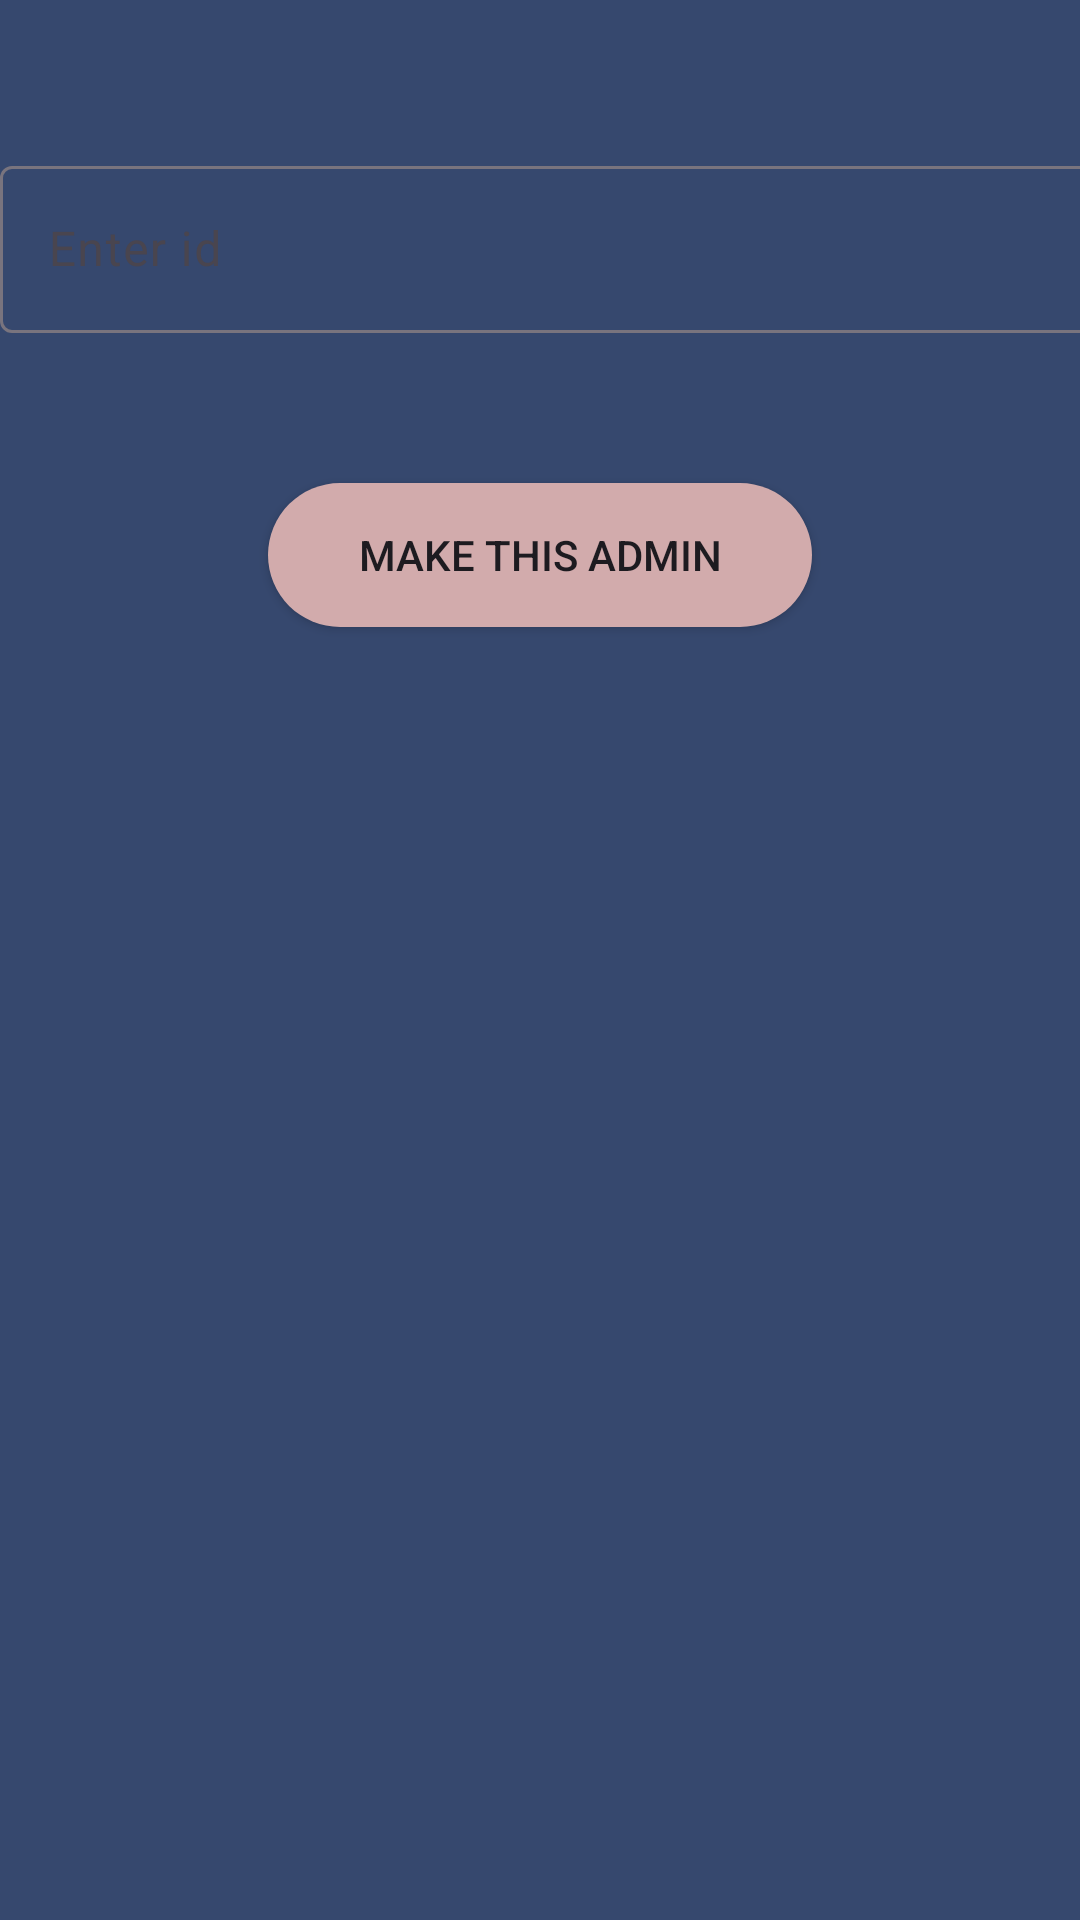

Reconstruct the res/layout file that produces this screen, plus the resources it refers to.
<!-- AndroidManifest.xml: application theme Theme.CollegeEventManager -->
<!-- res/layout/activity_create_new.xml -->
<?xml version="1.0" encoding="utf-8"?>
<LinearLayout xmlns:android="http://schemas.android.com/apk/res/android"
    xmlns:app="http://schemas.android.com/apk/res-auto"
    xmlns:tools="http://schemas.android.com/tools"
    android:id="@+id/main"
    android:orientation="vertical"
    android:layout_width="match_parent"
    android:layout_height="match_parent"
    tools:context=".createNew"
    android:background="@drawable/root">

    <com.google.android.material.textfield.TextInputLayout
        android:layout_width="409dp"
        android:layout_height="wrap_content"
        android:layout_marginTop="50dp"


        tools:layout_editor_absoluteX="1dp">

        <com.google.android.material.textfield.TextInputEditText
            android:layout_width="match_parent"
            android:layout_height="wrap_content"
            android:hint="Enter id"
            android:background="@drawable/field"
            android:id="@+id/userid"/>
    </com.google.android.material.textfield.TextInputLayout>

    <androidx.appcompat.widget.AppCompatButton
        android:id="@+id/makeadmin"
        android:layout_width="wrap_content"
        android:layout_height="wrap_content"
        android:text="Make this admin"
        android:background="@drawable/buttton"
        android:paddingLeft="30dp"
        android:paddingRight="30dp"
        android:layout_marginTop="50dp"
        android:layout_gravity="center"/>
</LinearLayout>
<!-- resources referenced by this layout -->
<resources>
  <!-- drawable buttton (drawable) -->
  <?xml version="1.0" encoding="utf-8"?>
  <selector xmlns:android="http://schemas.android.com/apk/res/android">
  <item>
       <shape android:shape="rectangle">
           <solid android:color="#d2abac" />
           <corners android:radius="30dp"/>
       </shape>
  </item>
  </selector>
  <!-- drawable root (drawable) -->
  <?xml version="1.0" encoding="utf-8"?>
  <selector xmlns:android="http://schemas.android.com/apk/res/android">
  <item>
      <shape android:shape="rectangle">
          <solid android:color="#36486e" />
      </shape>
  </item>
  </selector>
  <style name="Theme.CollegeEventManager" parent="Theme.Material3.DayNight.NoActionBar">
      </style>
</resources>
